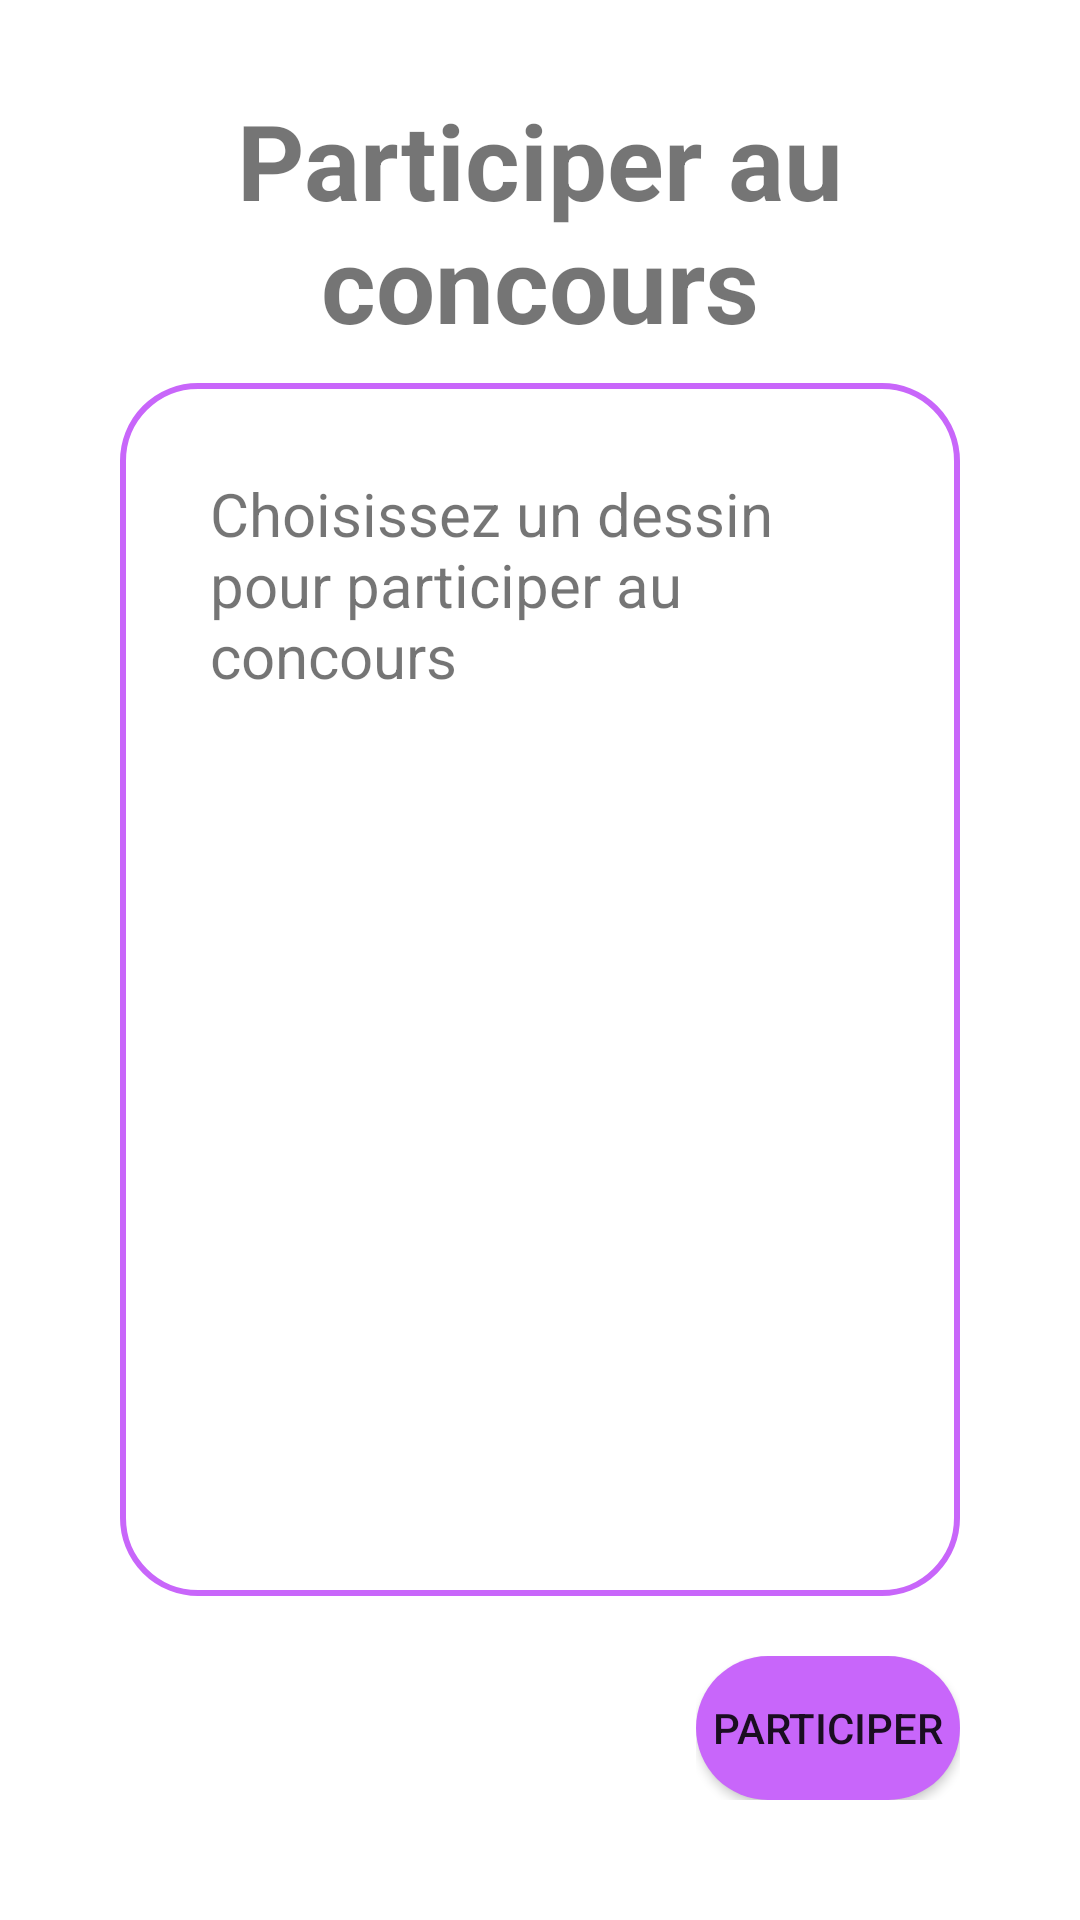

This screen was rendered from an Android layout file. Write that file and the resources it references.
<!-- AndroidManifest.xml: application theme Theme.ColorImage -->
<!-- res/layout/fragment_contest_participate.xml -->
<?xml version="1.0" encoding="utf-8"?>
<androidx.constraintlayout.widget.ConstraintLayout xmlns:android="http://schemas.android.com/apk/res/android"
    xmlns:app="http://schemas.android.com/apk/res-auto"
    xmlns:tools="http://schemas.android.com/tools"
    android:layout_width="match_parent"
    android:layout_height="match_parent"
    android:padding="@dimen/padding_20"
    tools:context=".Contest.Participate.ParticipateContestFragment">

    <LinearLayout
        android:id="@+id/content_wrapper"
        android:layout_width="match_parent"
        android:layout_height="0dp"
        android:orientation="vertical"
        android:layout_marginBottom="@dimen/margin_20"
        app:layout_constraintBottom_toTopOf="@+id/save_wrapper"
        app:layout_constraintStart_toStartOf="parent"
        app:layout_constraintTop_toTopOf="parent"
        >

        <LinearLayout
            android:id="@+id/header"
            android:layout_width="match_parent"
            android:layout_height="wrap_content"
            android:gravity="center_vertical|center"
            android:orientation="horizontal"
            app:layout_constraintStart_toStartOf="@+id/content_wrapper"
            app:layout_constraintTop_toTopOf="@+id/content_wrapper">

            <TextView
                android:layout_width="wrap_content"
                android:layout_height="wrap_content"
                android:text="@string/contest_participate"
                android:textSize="@dimen/h1"
                android:gravity="center"
                android:textStyle="bold"
                android:padding="@dimen/padding_10"/>

            <TextView
                android:id="@+id/start_date"
                android:layout_width="wrap_content"
                android:layout_height="wrap_content"
                android:textSize="@dimen/h1"
                android:gravity="center"
                android:textStyle="bold"
                android:padding="@dimen/padding_10"/>

        </LinearLayout>

        <LinearLayout
            android:id="@+id/wrapper"
            android:layout_width="match_parent"
            android:layout_height="fill_parent"
            android:orientation="horizontal"
            android:layout_gravity="center"
            android:background="@drawable/custom_border"
            android:padding="@dimen/padding_20"
            android:layout_marginStart="@dimen/margin_20"
            android:layout_marginEnd="@dimen/margin_20"
            app:layout_constraintEnd_toStartOf="@+id/save_wrapper"
            app:layout_constraintStart_toStartOf="@+id/header">

            <TextView
                android:id="@+id/message"
                android:layout_width="match_parent"
                android:layout_height="match_parent"
                android:textSize="@dimen/h3"
                android:gravity="center"
                android:visibility="gone"
                android:padding="@dimen/padding_10"/>

            <LinearLayout
                android:id="@+id/contest_wrapper"
                android:layout_width="match_parent"
                android:layout_height="wrap_content"
                android:orientation="vertical">

                <TextView
                    android:layout_width="match_parent"
                    android:layout_height="match_parent"
                    android:textSize="@dimen/h4"
                    android:gravity="start"
                    android:text="@string/select_drawing_participate"
                    android:padding="@dimen/padding_10"/>

                <androidx.recyclerview.widget.RecyclerView
                    android:id="@+id/recycler_contest_participate"
                    android:layout_width="wrap_content"
                    android:layout_height="match_parent"
                    android:layout_gravity="center_horizontal"
                    android:clipToPadding="false"
                    android:visibility="visible"
                    tools:listitem="@layout/contest_participate">
                </androidx.recyclerview.widget.RecyclerView>

            </LinearLayout>

        </LinearLayout>
    </LinearLayout>

    <LinearLayout
        android:id="@+id/save_wrapper"
        android:layout_width="wrap_content"
        android:layout_height="wrap_content"
        android:layout_gravity="end"
        android:layout_margin="@dimen/margin_20"
        app:layout_constraintBottom_toBottomOf="parent"
        app:layout_constraintEnd_toEndOf="parent"
        >

        <Button
            android:id="@+id/participate_button"
            android:layout_width="wrap_content"
            android:layout_height="wrap_content"
            android:text="@string/participate"
            android:background="@drawable/button"
            app:backgroundTint="@color/purple"
            />

    </LinearLayout>

</androidx.constraintlayout.widget.ConstraintLayout>
<!-- res/layout/contest_participate.xml (included above) -->
<?xml version="1.0" encoding="utf-8"?>
<androidx.cardview.widget.CardView xmlns:android="http://schemas.android.com/apk/res/android"
    xmlns:app="http://schemas.android.com/apk/res-auto"
    android:layout_width="wrap_content"
    android:layout_height="wrap_content"
    android:id="@+id/avatar_gallery_template"
    android:layout_margin="@dimen/margin_30"
    android:layout_gravity="center_horizontal"
    app:cardCornerRadius="12dp"
    app:cardElevation="2dp">

    <LinearLayout
        android:id="@+id/wrapper"
        android:layout_width="wrap_content"
        android:layout_height="wrap_content"
        android:orientation="vertical"
        android:gravity="center"
        android:background="@drawable/custom_border_gray"
        >

        <androidx.constraintlayout.widget.ConstraintLayout
            android:layout_width="wrap_content"
            android:layout_height="wrap_content">

            <ImageView
                android:id="@+id/drawing"
                android:contentDescription="@string/drawing"
                android:layout_width="@dimen/avatar_default_size"
                android:layout_height="@dimen/avatar_default_size"
                app:layout_constraintTop_toTopOf="parent"
                app:layout_constraintStart_toStartOf="parent"
                />

            <TextView
                android:id="@+id/selected_drawing"
                android:layout_width="wrap_content"
                android:layout_height="wrap_content"
                android:layout_margin="@dimen/small_margin"
                android:background="@drawable/check_button"
                app:layout_constraintBottom_toBottomOf="parent"
                app:layout_constraintEnd_toEndOf="parent"
                android:visibility="gone"
                />

        </androidx.constraintlayout.widget.ConstraintLayout>

        <LinearLayout
            android:layout_width="wrap_content"
            android:layout_height="match_parent"
            android:orientation="vertical"
            android:gravity="center"
            >
            <TextView
                android:id="@+id/drawing_name"
                android:layout_width="wrap_content"
                android:layout_height="wrap_content"
                android:layout_marginTop="@dimen/small_margin"
                android:layout_marginBottom="@dimen/small_margin"
                android:text="@string/drawing"
                android:textSize="@dimen/h3"
                />

        </LinearLayout>


    </LinearLayout>




</androidx.cardview.widget.CardView>
<!-- resources referenced by this layout -->
<resources>
  <color name="purple">#ffc866fa</color>
  <dimen name="avatar_default_size">250dp</dimen>
  <dimen name="h1">35sp</dimen>
  <dimen name="h3">25sp</dimen>
  <dimen name="h4">20sp</dimen>
  <dimen name="margin_20">20dp</dimen>
  <dimen name="margin_30">30dp</dimen>
  <dimen name="padding_10">10dp</dimen>
  <dimen name="padding_20">20dp</dimen>
  <dimen name="small_margin">10dp</dimen>
  <!-- drawable button (drawable) -->
  <?xml version="1.0" encoding="utf-8"?>
  <shape xmlns:android="http://schemas.android.com/apk/res/android" >
      <solid android:color="@color/blue"/>
      <corners android:radius="50dp"/>
  </shape>
  <!-- drawable check_button (drawable) -->
  <?xml version="1.0" encoding="utf-8"?>
  <layer-list xmlns:android="http://schemas.android.com/apk/res/android">
      <item>
          
          <shape xmlns:android="http://schemas.android.com/apk/res/android" >
              <solid android:color="@color/green"/>
              <corners android:radius="300dp"/>
              <size android:height="@dimen/icon_xl"
                  android:width="@dimen/icon_xl"/>
          </shape>
      </item>
      <item
          android:gravity="center"
          android:width="35dp"
          android:height="35dp"
          android:drawable="@drawable/check_drawing" />
  </layer-list>
  <!-- drawable custom_border (drawable) -->
  <?xml version="1.0" encoding="utf-8"?>
  <shape xmlns:android="http://schemas.android.com/apk/res/android" >
      <corners android:radius="25dp"/>
      <padding android:left="10dp" android:right="10dp" android:top="10dp" android:bottom="10dp"/>
      <stroke android:width="2dp" android:color="@color/purple"/>
  </shape>
  <!-- drawable custom_border_gray (drawable) -->
  <?xml version="1.0" encoding="utf-8"?>
  <shape xmlns:android="http://schemas.android.com/apk/res/android" >
      <corners android:radius="12dp"/>
      <padding android:left="10dp" android:right="10dp" android:top="10dp" android:bottom="10dp"/>
      <stroke android:width="1dp" android:color="@color/gray_op"/>
  </shape>
  <string name="contest_participate">Participer au concours</string>
  <string name="drawing">Dessin</string>
  <string name="participate">Participer</string>
  <string name="select_drawing_participate">Choisissez un dessin pour participer au concours</string>
  <style name="Theme.ColorImage" parent="Theme.MaterialComponents.DayNight.DarkActionBar">
          
          <item name="colorPrimary">@color/grey</item>
          <item name="colorOnPrimary">@color/white</item>
          
          <item name="colorSecondary">@color/blue</item>
          <item name="colorOnSecondary">@color/black</item>
          
          <item name="android:statusBarColor" tools:targetApi="l">?attr/colorPrimaryVariant</item>
          
          <item name="android:windowAnimationStyle">@style/animation</item>
  
      </style>
  <color name="blue">#FF6095fb</color>
  <color name="green">#FF66fe84</color>
  <dimen name="icon_xl">50dp</dimen>
  <color name="gray_op">#66808080</color>
  <color name="grey">#FF808080</color>
  <color name="white">#FFFFFFFF</color>
  <color name="black">#FF000000</color>
  <style name="animation">
          <item name="android:windowEnterAnimation">@android:anim/fade_in</item>
          <item name="android:windowExitAnimation">@android:anim/fade_out</item>
      </style>
</resources>
